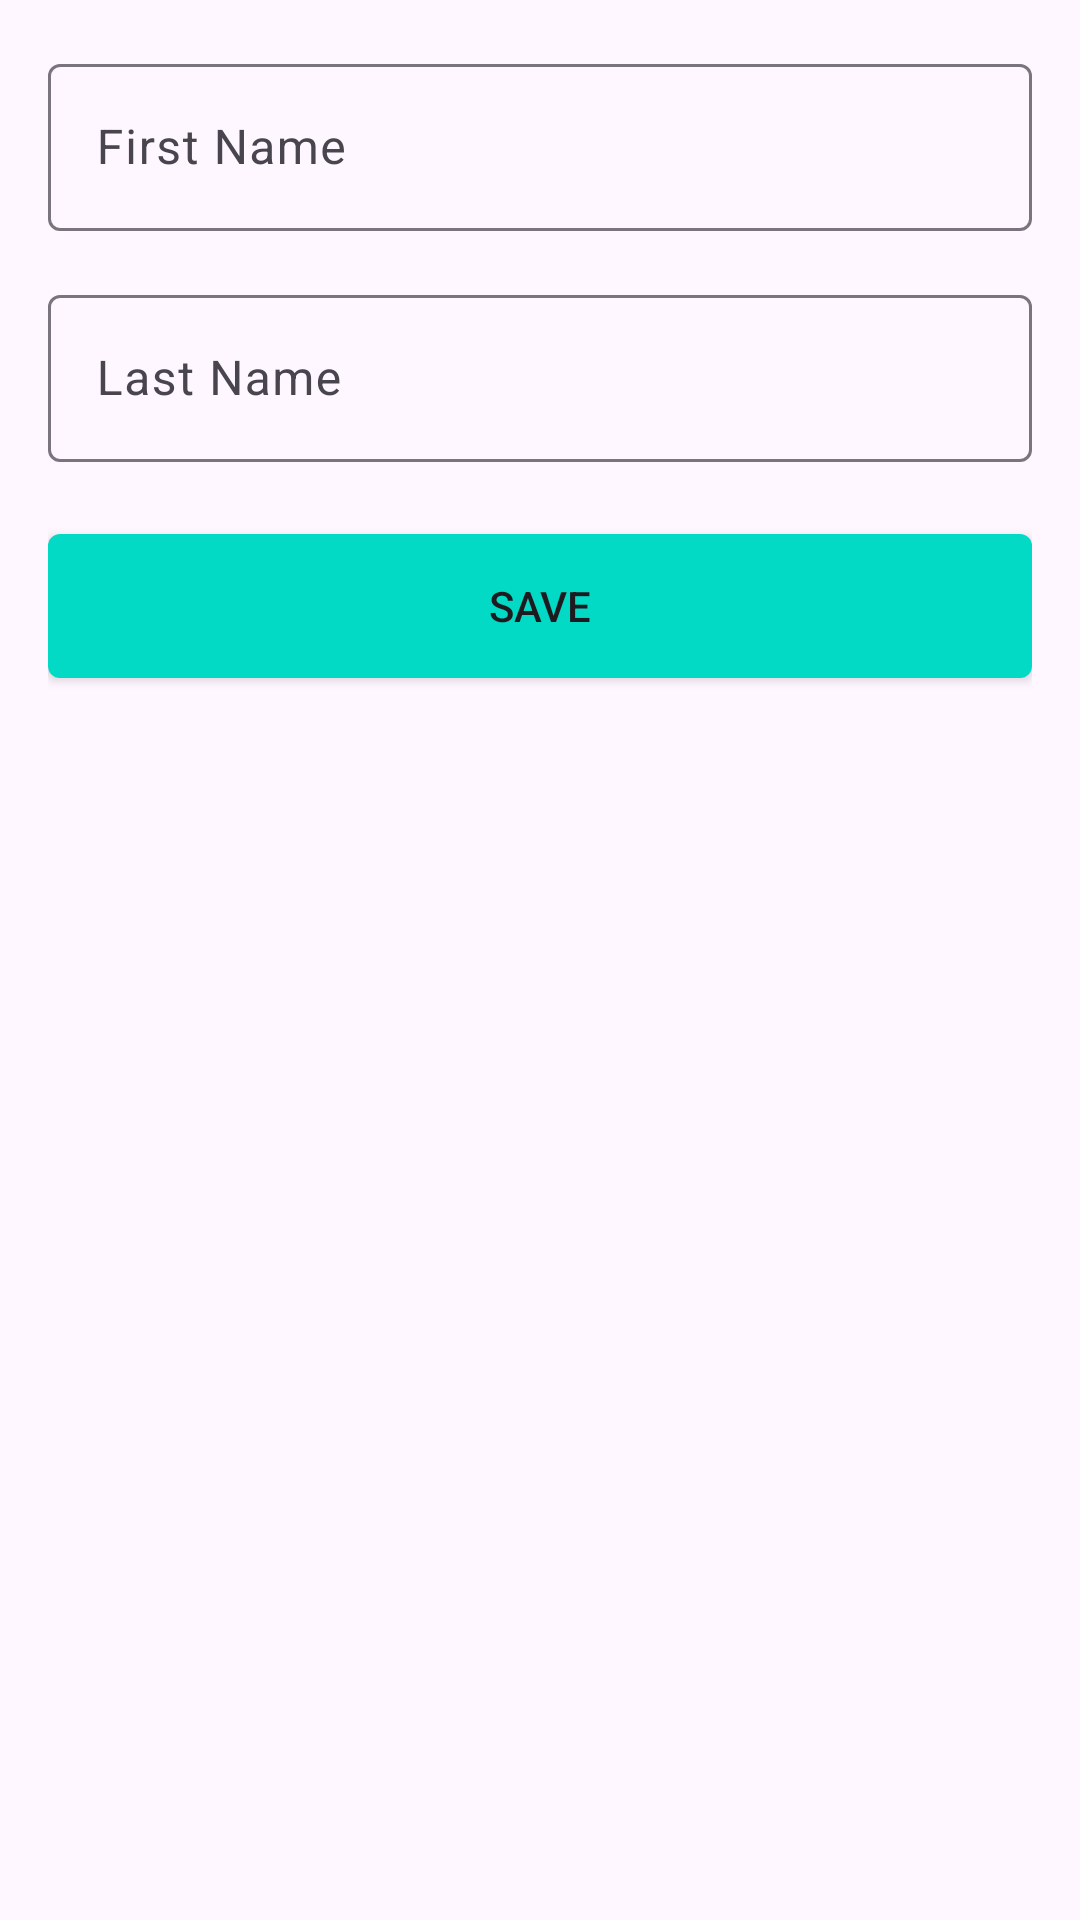

Here is an Android app screen rendered from its layout file. Give the layout XML and the strings, colors and styles it references.
<!-- AndroidManifest.xml: application theme Theme.Room_Database -->
<!-- res/layout/activity_person_edit.xml -->
<?xml version="1.0" encoding="utf-8"?>
<LinearLayout
    xmlns:android="http://schemas.android.com/apk/res/android"
    xmlns:tools="http://schemas.android.com/tools"
    android:layout_width="match_parent"
    android:layout_height="match_parent"
    android:orientation="vertical"
    android:padding="16dp"
    tools:context=".MainActivity">

    
    <com.google.android.material.textfield.TextInputLayout
        android:layout_width="match_parent"
        android:layout_height="wrap_content"
        android:hint="First Name">

        <com.google.android.material.textfield.TextInputEditText
            android:id="@+id/first_name"
            android:layout_width="match_parent"
            android:layout_height="wrap_content"
            android:inputType="textPersonName"/>
    </com.google.android.material.textfield.TextInputLayout>

    
    <com.google.android.material.textfield.TextInputLayout
        android:layout_width="match_parent"
        android:layout_height="wrap_content"
        android:hint="Last Name"
        android:layout_marginTop="16dp">

        <com.google.android.material.textfield.TextInputEditText
            android:id="@+id/last_name"
            android:layout_width="match_parent"
            android:layout_height="wrap_content"
            android:inputType="textPersonName"/>
    </com.google.android.material.textfield.TextInputLayout>

    
    <Button
        android:id="@+id/button_save"
        android:layout_width="match_parent"
        android:layout_height="wrap_content"
        android:text="Save"
        android:layout_marginTop="24dp"
        android:background="@drawable/button_background"
    />
</LinearLayout>
<!-- resources referenced by this layout -->
<resources>
  <!-- drawable button_background (drawable) -->
  <?xml version="1.0" encoding="utf-8"?>
  <shape xmlns:android="http://schemas.android.com/apk/res/android">
      <solid android:color="@color/teal_200"/> 
      <corners android:radius="4dp"/> 
  </shape>
  <style name="Theme.Room_Database" parent="Theme.MaterialComponents.DayNight.DarkActionBar">
          
          <item name="colorPrimary">@color/purple_500</item>
          <item name="colorPrimaryVariant">@color/purple_700</item>
          <item name="colorOnPrimary">@color/white</item>
          
          <item name="colorSecondary">@color/teal_200</item>
          <item name="colorSecondaryVariant">@color/teal_700</item>
          <item name="colorOnSecondary">@color/black</item>
          
          <item name="android:statusBarColor">?attr/colorPrimaryVariant</item>
          
      </style>
  <!-- not gathered from this repository: default colours our renderer supplied (Android Studio template values) -->
  <color name="purple_500">#FF6200EE</color>
  <color name="purple_700">#FF3700B3</color>
  <color name="teal_200">#FF03DAC5</color>
  <color name="teal_700">#FF018786</color>
  <color name="black">#FF000000</color>
  <color name="white">#FFFFFFFF</color>
</resources>
